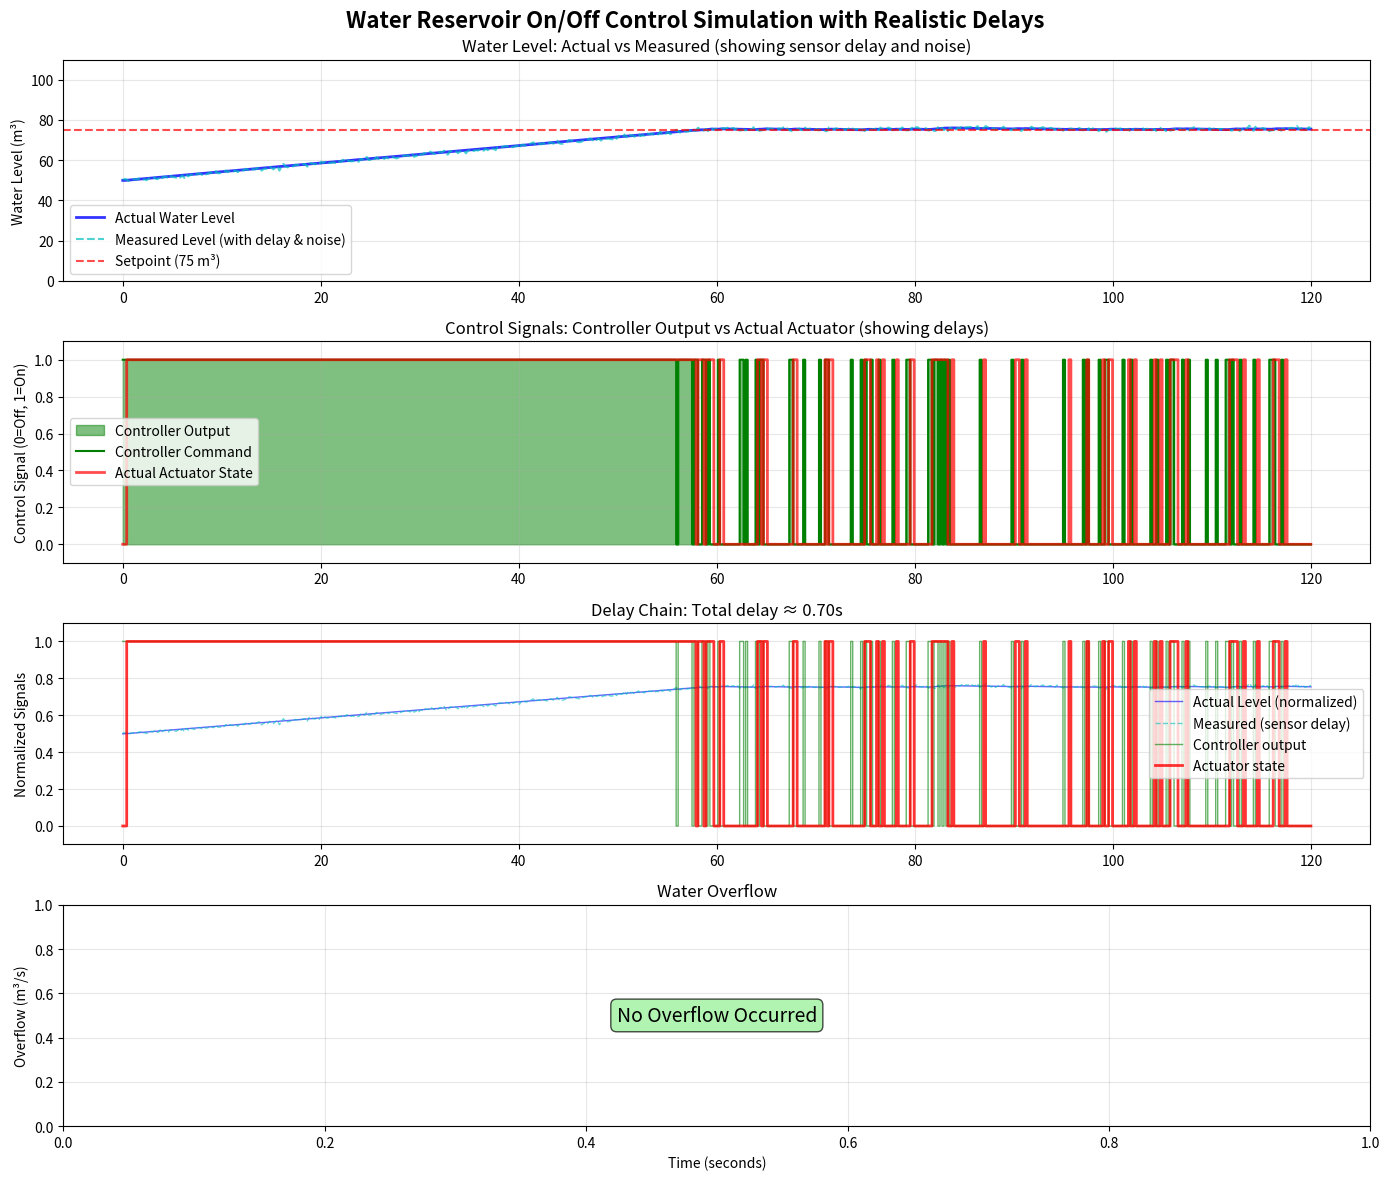

Source code (Python):
import numpy as np
import matplotlib.pyplot as plt

# Simulation parameters
MAX_WATER_LEVEL_M_3: float = 100
WATER_LOSS_RATE_M_3_PER_SEC: float = 0.1  # Added some water loss for realism
WATER_FILL_RATE_M_3_PER_SEC: float = 0.534
DT_STEP_S: float = 0.2
SIMULATION_DURATION_S: float = 120  # Extended for better visualization

# Control parameters
SETPOINT_M_3: float = 75  # Target water level
DEADBAND_M_3: float = 0   # Hysteresis band to prevent chattering

# Realistic delay and noise parameters
SENSOR_DELAY_S: float = 0.3  # ADC conversion + signal filtering delay
SENSOR_JITTER_S: float = 0.1  # Random variation in sensor timing (std dev)
SENSOR_NOISE_M_3: float = 0.5  # Measurement noise (std dev)
CONTROLLER_DELAY_S: float = 0.15  # RTOS task scheduling + computation delay
CONTROLLER_JITTER_S: float = 0.05  # Variation in controller execution time
ACTUATOR_DELAY_S: float = 0.25  # DAC output + physical actuator response
ACTUATOR_JITTER_S: float = 0.08  # Variation in actuator response
FLOW_DISTURBANCE_PERCENT: float = 5.0  # Random variation in flow rates (%)


class DelayBuffer:
    """
    Simulates signal propagation delay in a real system.
    Stores historical values and returns delayed values with optional jitter.
    """
    def __init__(self, delay_s: float, jitter_s: float, dt: float, initial_value: float = 0):
        """
        Args:
            delay_s: Base delay in seconds
            jitter_s: Random jitter standard deviation in seconds
            dt: Simulation timestep
            initial_value: Initial value to fill the buffer
        """
        self.base_delay = delay_s
        self.jitter = jitter_s
        self.dt = dt
        # Buffer size: enough to store delay + 3*jitter worth of samples
        buffer_time = delay_s + 3 * jitter_s
        self.buffer_size = max(1, int(np.ceil(buffer_time / dt)))
        # Initialize buffer with initial value
        self.buffer = [initial_value] * self.buffer_size
        self.current_index = 0

    def push(self, value: float) -> None:
        """Add a new value to the buffer (most recent)"""
        self.buffer[self.current_index] = value
        self.current_index = (self.current_index + 1) % self.buffer_size

    def get_delayed(self) -> float:
        """Get the delayed value with jitter"""
        # Add random jitter to the delay
        actual_delay = max(0, self.base_delay + np.random.normal(0, self.jitter))
        # Calculate how many steps back to look
        steps_back = int(np.round(actual_delay / self.dt))
        steps_back = min(steps_back, self.buffer_size - 1)
        # Get the delayed value
        delayed_index = (self.current_index - steps_back - 1) % self.buffer_size
        return self.buffer[delayed_index]

class OnOffController:
    def __init__(self, setpoint: float, deadband: float):
        self.setpoint = setpoint
        self.deadband = deadband
        self.control_output = 0

    def update(self, current_level: float) -> int:
        """
        Update controller output based on current water level
        Returns 1 (on) or 0 (off)
        """
        if current_level <= (self.setpoint - self.deadband/2):
            self.control_output = 1  # Turn on
        elif current_level >= (self.setpoint + self.deadband/2):
            self.control_output = 0  # Turn off
        # Otherwise maintain current state (hysteresis)

        return self.control_output


class WaterReservoir:
    def __init__(self, initial_volume: float = 0, max_capacity: float = MAX_WATER_LEVEL_M_3):
        self.volume = initial_volume
        self.max_capacity = max_capacity

    def update(self, control_signal: int, dt: float) -> float:
        """
        Update reservoir water level based on control signal
        """
        # Add random disturbances to flow rates (simulating real-world variations)
        inflow_disturbance = 1.0 + np.random.normal(0, FLOW_DISTURBANCE_PERCENT / 100)
        outflow_disturbance = 1.0 + np.random.normal(0, FLOW_DISTURBANCE_PERCENT / 100)

        # Water inflow (only when controller is on) with disturbance
        inflow = WATER_FILL_RATE_M_3_PER_SEC * control_signal * dt * inflow_disturbance

        # Water outflow (constant loss) with disturbance
        outflow = WATER_LOSS_RATE_M_3_PER_SEC * dt * outflow_disturbance

        # Update volume
        self.volume += inflow - outflow

        # Handle overflow
        if self.volume > self.max_capacity:
            overflow = self.volume - self.max_capacity
            self.volume = self.max_capacity
        else:
            overflow = 0

        # Prevent negative volume
        if self.volume < 0:
            self.volume = 0

        return overflow


def run_simulation():
    """Run the water reservoir simulation with on/off control"""

    # Initialize system
    controller = OnOffController(SETPOINT_M_3, DEADBAND_M_3)
    reservoir = WaterReservoir(initial_volume=50)  # Start at 50% capacity

    # Initialize delay buffers for realistic signal propagation
    # These simulate the delays in a real embedded system
    sensor_buffer = DelayBuffer(SENSOR_DELAY_S, SENSOR_JITTER_S, DT_STEP_S, initial_value=50)
    controller_buffer = DelayBuffer(CONTROLLER_DELAY_S, CONTROLLER_JITTER_S, DT_STEP_S, initial_value=0)
    actuator_buffer = DelayBuffer(ACTUATOR_DELAY_S, ACTUATOR_JITTER_S, DT_STEP_S, initial_value=0)

    # Simulation arrays
    time_steps = int(SIMULATION_DURATION_S / DT_STEP_S)
    time_array = np.linspace(0, SIMULATION_DURATION_S, time_steps)
    water_levels = np.zeros(time_steps)  # Actual water level
    measured_levels = np.zeros(time_steps)  # What the sensor reads
    control_outputs = np.zeros(time_steps)  # Controller output
    actuator_states = np.zeros(time_steps)  # Actual actuator state
    overflow_amounts = np.zeros(time_steps)

    # Run simulation
    for i in range(time_steps):
        # STEP 1: Sensor measures actual water level (with delay and noise)
        sensor_buffer.push(reservoir.volume)
        measured_level = sensor_buffer.get_delayed()
        # Add sensor noise (measurement uncertainty)
        measured_level += np.random.normal(0, SENSOR_NOISE_M_3)

        # STEP 2: Controller processes measurement (with computational delay)
        control_signal = controller.update(measured_level)
        controller_buffer.push(control_signal)
        delayed_control = controller_buffer.get_delayed()

        # STEP 3: Actuator responds to control signal (with physical delay)
        actuator_buffer.push(delayed_control)
        actual_actuator_state = int(actuator_buffer.get_delayed())

        # STEP 4: Physical system responds to actuator
        overflow = reservoir.update(actual_actuator_state, DT_STEP_S)

        # Store results for visualization
        water_levels[i] = reservoir.volume
        measured_levels[i] = measured_level
        control_outputs[i] = control_signal
        actuator_states[i] = actual_actuator_state
        overflow_amounts[i] = overflow

    return time_array, water_levels, measured_levels, control_outputs, actuator_states, overflow_amounts


def plot_results(time_array, water_levels, measured_levels, control_outputs, actuator_states, overflow_amounts):
    """Create nice plots of simulation results with delay visualization"""

    # Set up the figure with subplots
    fig, (ax1, ax2, ax3, ax4) = plt.subplots(4, 1, figsize=(14, 12))
    fig.suptitle('Water Reservoir On/Off Control Simulation with Realistic Delays',
                 fontsize=16, fontweight='bold')

    # Plot 1: Water level (actual vs measured)
    ax1.plot(time_array, water_levels, 'b-', linewidth=2, label='Actual Water Level', alpha=0.8)
    ax1.plot(time_array, measured_levels, 'c--', linewidth=1.5, label='Measured Level (with delay & noise)', alpha=0.7)
    ax1.axhline(y=SETPOINT_M_3, color='r', linestyle='--', alpha=0.7, label=f'Setpoint ({SETPOINT_M_3} m³)')
    if DEADBAND_M_3 > 0:
        ax1.axhline(y=SETPOINT_M_3 + DEADBAND_M_3/2, color='orange', linestyle=':', alpha=0.7, label='Upper Threshold')
        ax1.axhline(y=SETPOINT_M_3 - DEADBAND_M_3/2, color='orange', linestyle=':', alpha=0.7, label='Lower Threshold')
        ax1.fill_between(time_array,
                         SETPOINT_M_3 - DEADBAND_M_3/2,
                         SETPOINT_M_3 + DEADBAND_M_3/2,
                         alpha=0.2, color='yellow', label='Deadband')
    ax1.set_ylabel('Water Level (m³)')
    ax1.set_title('Water Level: Actual vs Measured (showing sensor delay and noise)')
    ax1.grid(True, alpha=0.3)
    ax1.legend(loc='best')
    ax1.set_ylim(0, MAX_WATER_LEVEL_M_3 * 1.1)

    # Plot 2: Control signals (controller output vs actual actuator)
    ax2.fill_between(time_array, 0, control_outputs, step='post', alpha=0.5, color='green', label='Controller Output')
    ax2.plot(time_array, control_outputs, 'g-', linewidth=1.5, drawstyle='steps-post', label='Controller Command')
    ax2.plot(time_array, actuator_states, 'r-', linewidth=2, drawstyle='steps-post', label='Actual Actuator State', alpha=0.7)
    ax2.set_ylabel('Control Signal (0=Off, 1=On)')
    ax2.set_title('Control Signals: Controller Output vs Actual Actuator (showing delays)')
    ax2.set_ylim(-0.1, 1.1)
    ax2.grid(True, alpha=0.3)
    ax2.legend(loc='best')

    # Plot 3: Timing visualization (shows all delays)
    ax3.plot(time_array, water_levels / MAX_WATER_LEVEL_M_3, 'b-', linewidth=1, label='Actual Level (normalized)', alpha=0.6)
    ax3.plot(time_array, measured_levels / MAX_WATER_LEVEL_M_3, 'c--', linewidth=1, label='Measured (sensor delay)', alpha=0.6)
    ax3.plot(time_array, control_outputs, 'g-', linewidth=1, drawstyle='steps-post', label='Controller output', alpha=0.6)
    ax3.plot(time_array, actuator_states, 'r-', linewidth=2, drawstyle='steps-post', label='Actuator state', alpha=0.8)
    ax3.set_ylabel('Normalized Signals')
    ax3.set_title(f'Delay Chain: Total delay ≈ {SENSOR_DELAY_S + CONTROLLER_DELAY_S + ACTUATOR_DELAY_S:.2f}s')
    ax3.grid(True, alpha=0.3)
    ax3.legend(loc='best')
    ax3.set_ylim(-0.1, 1.1)

    # Plot 4: Overflow (if any)
    if np.any(overflow_amounts > 0):
        ax4.fill_between(time_array, 0, overflow_amounts, alpha=0.7, color='red', label='Overflow')
        ax4.plot(time_array, overflow_amounts, 'r-', linewidth=1)
        ax4.set_ylabel('Overflow (m³/s)')
        ax4.set_title('Water Overflow')
        ax4.legend()
    else:
        ax4.text(0.5, 0.5, 'No Overflow Occurred', transform=ax4.transAxes,
                ha='center', va='center', fontsize=14,
                bbox=dict(boxstyle='round', facecolor='lightgreen', alpha=0.7))
        ax4.set_ylabel('Overflow (m³/s)')
        ax4.set_title('Water Overflow')

    ax4.set_xlabel('Time (seconds)')
    ax4.grid(True, alpha=0.3)
    ax4.set_ylim(bottom=0)

    # Adjust layout and show
    plt.tight_layout()
    plt.show()

    # Print some statistics
    print("\n=== Simulation Results ===")
    print(f"Initial water level: {water_levels[0]:.1f} m³")
    print(f"Final water level: {water_levels[-1]:.1f} m³")
    print(f"Average water level: {np.mean(water_levels):.1f} m³")
    print(f"Measurement error (RMS): {np.sqrt(np.mean((water_levels - measured_levels)**2)):.2f} m³")
    print(f"\n=== Delay Parameters ===")
    print(f"Sensor delay: {SENSOR_DELAY_S:.3f}s ± {SENSOR_JITTER_S:.3f}s")
    print(f"Controller delay: {CONTROLLER_DELAY_S:.3f}s ± {CONTROLLER_JITTER_S:.3f}s")
    print(f"Actuator delay: {ACTUATOR_DELAY_S:.3f}s ± {ACTUATOR_JITTER_S:.3f}s")
    print(f"Total pipeline delay: ~{SENSOR_DELAY_S + CONTROLLER_DELAY_S + ACTUATOR_DELAY_S:.3f}s")
    print(f"\n=== Control Performance ===")
    print(f"Pump on time: {np.sum(actuator_states) * DT_STEP_S:.1f} seconds ({np.mean(actuator_states)*100:.1f}% duty cycle)")
    print(f"Controller switching events: {np.sum(np.abs(np.diff(control_outputs)))}")
    print(f"Actuator switching events: {np.sum(np.abs(np.diff(actuator_states)))}")
    if np.any(overflow_amounts > 0):
        print(f"Total overflow: {np.sum(overflow_amounts) * DT_STEP_S:.2f} m³")
    else:
        print("No overflow occurred")


def main():
    """Main simulation function"""
    print("Starting water reservoir on/off control simulation...")
    print("This simulation includes realistic delays and disturbances:")
    print(f"  - Sensor measurement delay and noise")
    print(f"  - Controller execution delay")
    print(f"  - Actuator response delay")
    print(f"  - Random flow disturbances")

    # Run simulation
    time_array, water_levels, measured_levels, control_outputs, actuator_states, overflow_amounts = run_simulation()

    # Plot results
    plot_results(time_array, water_levels, measured_levels, control_outputs, actuator_states, overflow_amounts)

    print("\nSimulation complete!")


if __name__ == "__main__":
    main()